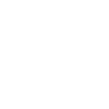
t = 0.00 s
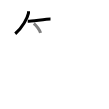
t = 2.50 s
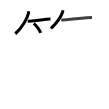
t = 4.75 s
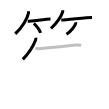
t = 7.25 s
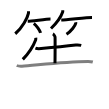
t = 9.50 s
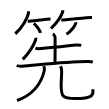
t = 12.00 s

The animated SVG that drew these frames (rendered in a browser with its animation timeline set to each time). Animation: 12 SMIL elements (animate=12); one cycle of 12.00 s.

<svg width="109px" height="109px" viewBox="0 0 px 109px" xmlns="http://www.w3.org/2000/svg" xmlns:xlink="http://www.w3.org/1999/xlink" xml:space="preserve" version="1.1"  baseProfile="full">
<path d="M28.5,11.25c0.04,0.53,0.08,1.37-0.08,2.13c-0.9,4.49-6.08,14.34-13.17,20.37" style="fill:none;stroke:black;stroke-width:3;opacity:0">
  <animate attributeType="CSS" attributeName="opacity" from="0" to="1" begin="0s" dur="1s" repeatCount="0" fill="freeze" />
</path>
<path d="M27.73,21.29c3.71,0,18.61-2.29,22.77-2.29" style="fill:none;stroke:black;stroke-width:3;opacity:0">
  <animate attributeType="CSS" attributeName="opacity" from="0" to="1" begin="1s" dur="1s" repeatCount="0" fill="freeze" />
</path>
<path d="M33.77,23.58c2.4,1.66,6.19,6.81,6.79,9.38" style="fill:none;stroke:black;stroke-width:3;opacity:0">
  <animate attributeType="CSS" attributeName="opacity" from="0" to="1" begin="2s" dur="1s" repeatCount="0" fill="freeze" />
</path>
<path d="M62.73,10.25c0.03,0.43,0.14,1.12-0.07,1.73C61.1,16.5,56.75,22.95,51,28.5" style="fill:none;stroke:black;stroke-width:3;opacity:0">
  <animate attributeType="CSS" attributeName="opacity" from="0" to="1" begin="3s" dur="1s" repeatCount="0" fill="freeze" />
</path>
<path d="M61.25,20.12c5.04,0,25.1-2.62,30.76-2.62" style="fill:none;stroke:black;stroke-width:3;opacity:0">
  <animate attributeType="CSS" attributeName="opacity" from="0" to="1" begin="4s" dur="1s" repeatCount="0" fill="freeze" />
</path>
<path d="M75.75,22.25c0.03,0.28,0.05,0.73-0.05,1.14c-0.63,2.39-4.25,7.65-9.2,10.86" style="fill:none;stroke:black;stroke-width:3;opacity:0">
  <animate attributeType="CSS" attributeName="opacity" from="0" to="1" begin="5s" dur="1s" repeatCount="0" fill="freeze" />
</path>
<path d="M35.76,37.75c0.07,0.55,0.15,1.44-0.14,2.23C32.75,47.5,28.5,53.5,22.8,59.41" style="fill:none;stroke:black;stroke-width:3;opacity:0">
  <animate attributeType="CSS" attributeName="opacity" from="0" to="1" begin="6s" dur="1s" repeatCount="0" fill="freeze" />
</path>
<path d="M35.42,48.21c0.86,0.35,4.91,0.43,5.77,0.35c8.05-0.72,25.45-2.42,34.57-3.52c1.42-0.17,4.77,0.17,5.48,0.34" style="fill:none;stroke:black;stroke-width:3;opacity:0">
  <animate attributeType="CSS" attributeName="opacity" from="0" to="1" begin="7s" dur="1s" repeatCount="0" fill="freeze" />
</path>
<path d="M52.87,33.82c0.66,0.34,2.04,2.57,2.17,3.25c0.13,0.69,0.06,21.83-0.07,26.11" style="fill:none;stroke:black;stroke-width:3;opacity:0">
  <animate attributeType="CSS" attributeName="opacity" from="0" to="1" begin="8s" dur="1s" repeatCount="0" fill="freeze" />
</path>
<path d="M16.75,65.49c1.36,0.64,3.83,0.7,5.2,0.64c10.05-0.38,40.14-4.53,66.11-4.7c2.26-0.01,3.62,0.31,4.75,0.63" style="fill:none;stroke:black;stroke-width:3;opacity:0">
  <animate attributeType="CSS" attributeName="opacity" from="0" to="1" begin="9s" dur="1s" repeatCount="0" fill="freeze" />
</path>
<path d="M43.95,66.14c0.08,0.8,0.79,2.53,0.3,4.61c-3,12.75-9.75,23.5-27.25,29.75" style="fill:none;stroke:black;stroke-width:3;opacity:0">
  <animate attributeType="CSS" attributeName="opacity" from="0" to="1" begin="10s" dur="1s" repeatCount="0" fill="freeze" />
</path>
<path d="M60.51,66.25c0.61,1.21,1.09,2.64,1.13,4.51c0.1,4.87-0.47,8.82-0.47,14.59c0,10.08,0.35,13.17,14.09,13.19c20.98,0.03,17.42-5.72,17.62-9.29" style="fill:none;stroke:black;stroke-width:3;opacity:0">
  <animate attributeType="CSS" attributeName="opacity" from="0" to="1" begin="11s" dur="1s" repeatCount="0" fill="freeze" />
</path>
</svg>
